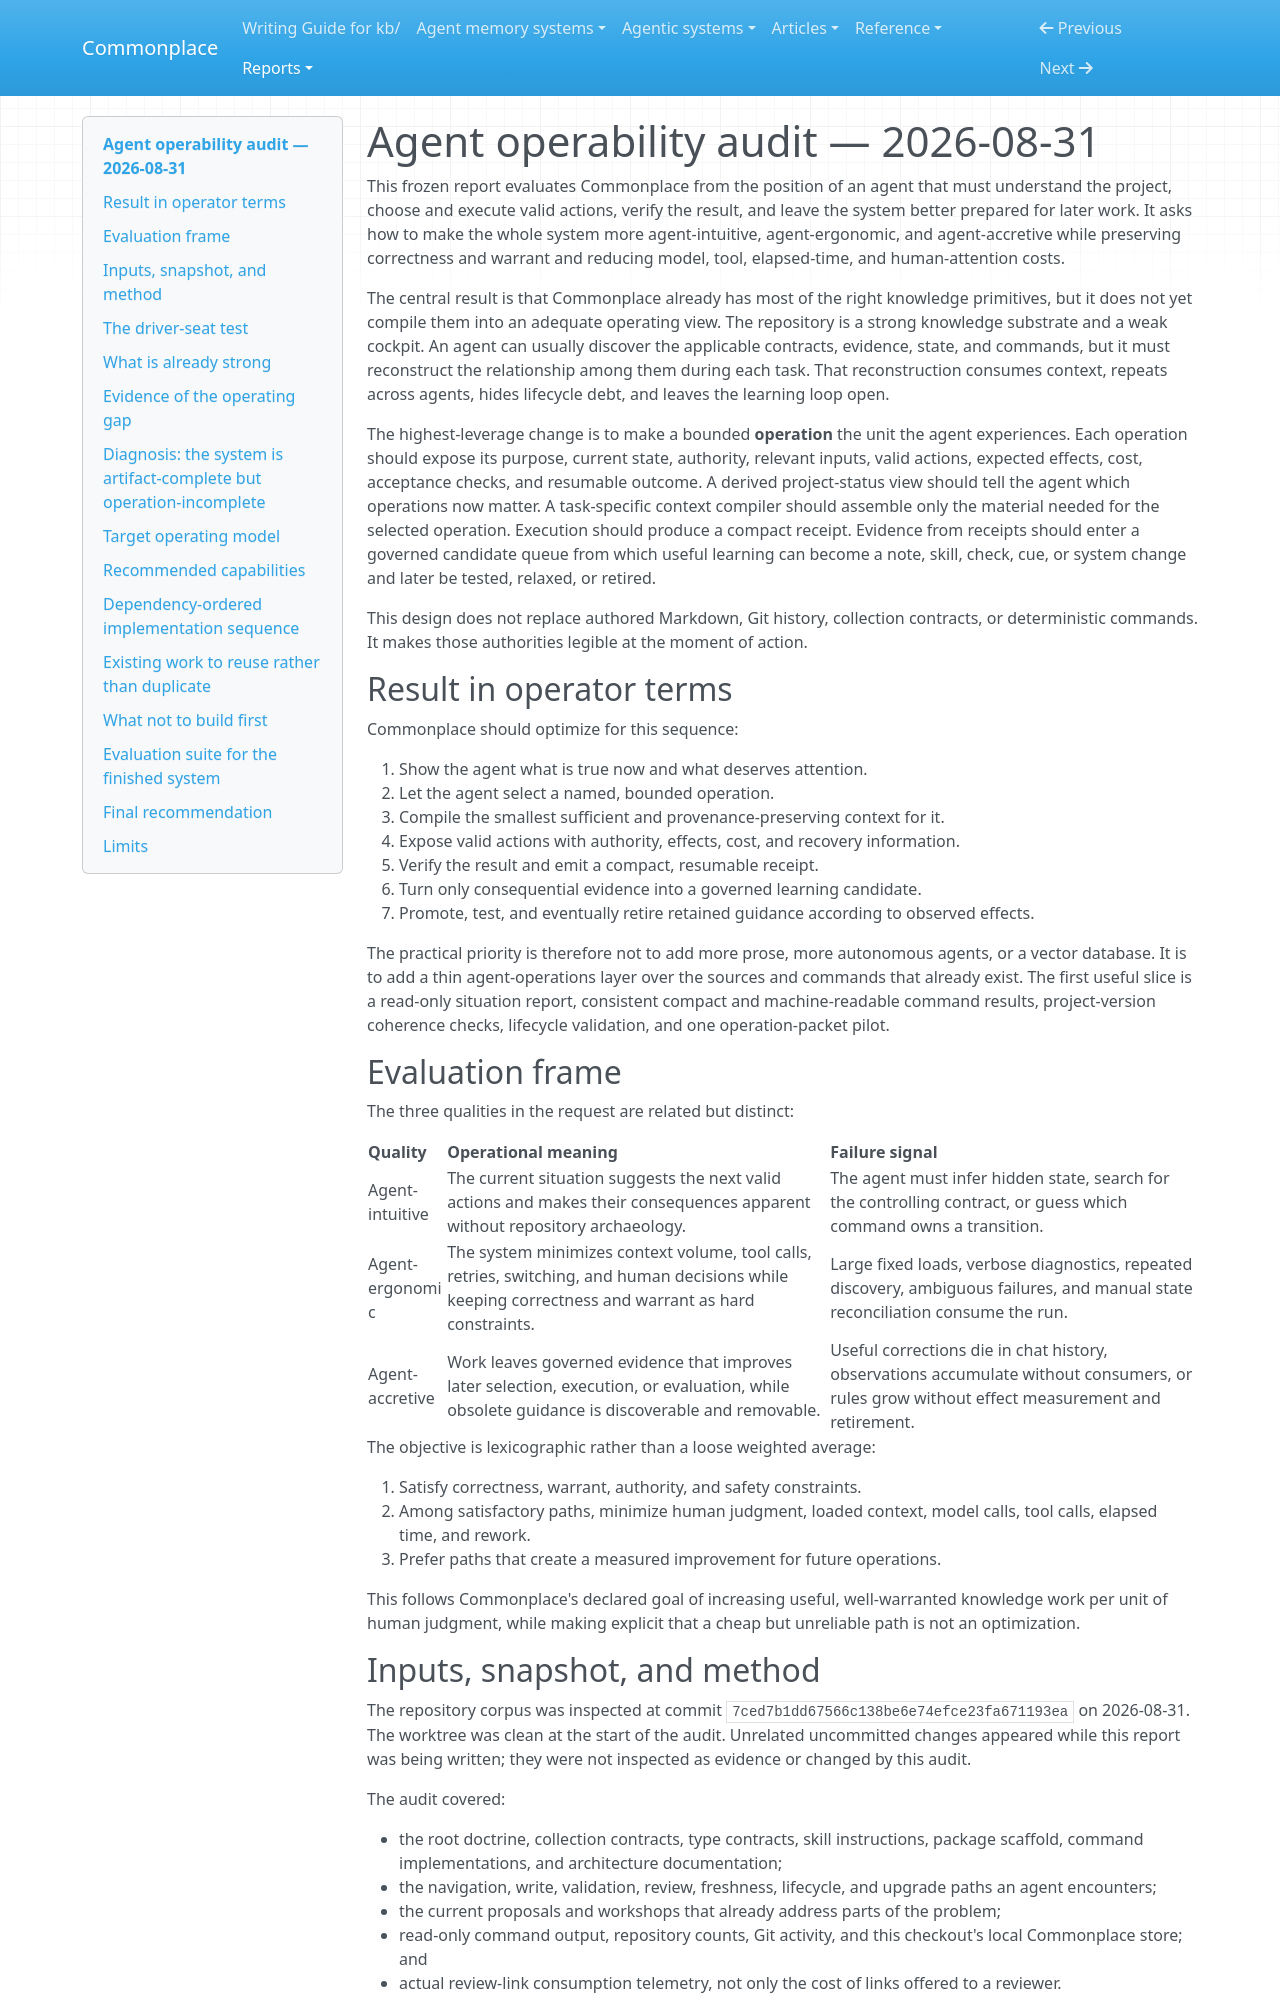

repository: zby/commonplace · page: reports/retained/agent-operability-audit-2026-08-31/index.html · generator: mkdocs

# Agent operability audit — 2026-08-31

This frozen report evaluates Commonplace from the position of an agent that
must understand the project, choose and execute valid actions, verify the
result, and leave the system better prepared for later work. It asks how to
make the whole system more agent-intuitive, agent-ergonomic, and
agent-accretive while preserving correctness and warrant and reducing model,
tool, elapsed-time, and human-attention costs.

The central result is that Commonplace already has most of the right knowledge
primitives, but it does not yet compile them into an adequate operating view.
The repository is a strong knowledge substrate and a weak cockpit. An agent
can usually discover the applicable contracts, evidence, state, and commands,
but it must reconstruct the relationship among them during each task. That
reconstruction consumes context, repeats across agents, hides lifecycle debt,
and leaves the learning loop open.

The highest-leverage change is to make a bounded **operation** the unit the
agent experiences. Each operation should expose its purpose, current state,
authority, relevant inputs, valid actions, expected effects, cost, acceptance
checks, and resumable outcome. A derived project-status view should tell the
agent which operations now matter. A task-specific context compiler should
assemble only the material needed for the selected operation. Execution should
produce a compact receipt. Evidence from receipts should enter a governed
candidate queue from which useful learning can become a note, skill, check,
cue, or system change and later be tested, relaxed, or retired.

This design does not replace authored Markdown, Git history, collection
contracts, or deterministic commands. It makes those authorities legible at
the moment of action.

## Result in operator terms

Commonplace should optimize for this sequence:

1. Show the agent what is true now and what deserves attention.
2. Let the agent select a named, bounded operation.
3. Compile the smallest sufficient and provenance-preserving context for it.
4. Expose valid actions with authority, effects, cost, and recovery information.
5. Verify the result and emit a compact, resumable receipt.
6. Turn only consequential evidence into a governed learning candidate.
7. Promote, test, and eventually retire retained guidance according to observed
   effects.

The practical priority is therefore not to add more prose, more autonomous
agents, or a vector database. It is to add a thin agent-operations layer over
the sources and commands that already exist. The first useful slice is a
read-only situation report, consistent compact and machine-readable command
results, project-version coherence checks, lifecycle validation, and one
operation-packet pilot.

## Evaluation frame

The three qualities in the request are related but distinct:

| Quality | Operational meaning | Failure signal |
|---|---|---|
| Agent-intuitive | The current situation suggests the next valid actions and makes their consequences apparent without repository archaeology. | The agent must infer hidden state, search for the controlling contract, or guess which command owns a transition. |
| Agent-ergonomic | The system minimizes context volume, tool calls, retries, switching, and human decisions while keeping correctness and warrant as hard constraints. | Large fixed loads, verbose diagnostics, repeated discovery, ambiguous failures, and manual state reconciliation consume the run. |
| Agent-accretive | Work leaves governed evidence that improves later selection, execution, or evaluation, while obsolete guidance is discoverable and removable. | Useful corrections die in chat history, observations accumulate without consumers, or rules grow without effect measurement and retirement. |

The objective is lexicographic rather than a loose weighted average:

1. Satisfy correctness, warrant, authority, and safety constraints.
2. Among satisfactory paths, minimize human judgment, loaded context, model
   calls, tool calls, elapsed time, and rework.
3. Prefer paths that create a measured improvement for future operations.

This follows Commonplace's declared goal of increasing useful,
well-warranted knowledge work per unit of human judgment, while making explicit
that a cheap but unreliable path is not an optimization.
